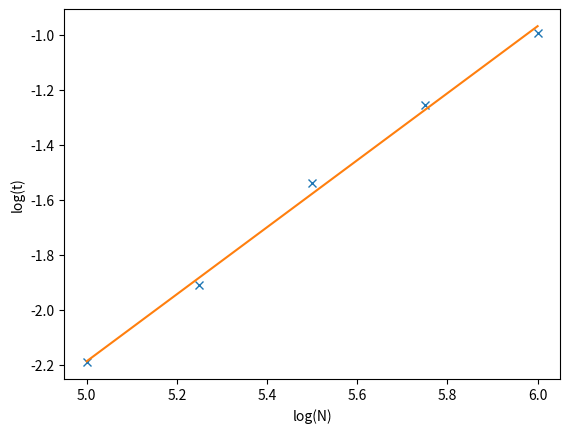
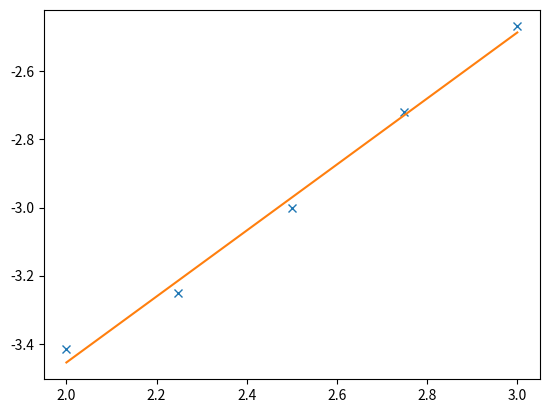

The matplotlib source for these figures, in order:
#Sources used: https://www.geeksforgeeks.org/python-program-for-quicksort/
# https://www.educative.io/edpresso/how-to-implement-quicksort-in-python

import numpy as np
import matplotlib.pyplot as plt
import random as rnd
from time import time

def QuickSort(liste):
    myarray2=liste.copy()
    lenge = myarray2.shape
    lenge =(lenge[0])
    if lenge < 2:
        return (myarray2)

    pos = 0  # the partitioning element
    for i in range(1, lenge):
        if myarray2[i] <= myarray2[0]:
            pos += 1 #increment pos of smaller element
            myarray2[pos], myarray2[i] = myarray2[i], myarray2[pos]
            #temp = myarray2[i]
            #myarray2[i] = myarray2[pos]
            #myarray2[pos] = temp

    myarray2[pos], myarray2[0] = myarray2[0], myarray2[pos]  #move pivot to correct position

    #temp = myarray2[0]
    #myarray2[0] = myarray2[pos]
    #myarray2[pos] = temp
    leftside = np.array(QuickSort(myarray2[0:pos]))
    rightside = np.array(QuickSort(myarray2[pos + 1:lenge]))

    #putting them together
    wertinmitte = myarray2[pos]
    mitte = np.array([wertinmitte])
    arr = np.concatenate((leftside,mitte,rightside))
    return arr

def check_my_sort():
    # general initialization
    N_pts = 5  # number of different lentghs for which sort time is measured
    Nt = 10  # number of repetitions to measure time
    results = np.zeros([2, N_pts, 2])

    # range of lengths for built in method
    Emin = 5  # log10 of minimal sample size
    Emax = 6  # log10 of maximal sample size
    pts = np.linspace(Emin, Emax, N_pts)  # contains exponents for list lengths
    for i in range(N_pts):
        N = int(10 ** (pts[i]))  # lentgh of list
        num_list = np.zeros(N)
        print(N)
        # inititalization for timing of list with length N
        for j in range(N):
            num_list[j] = rnd.uniform(0, 100)
        # timing for built in method
        t1 = time()
        for t in range(Nt):
            sorted_num_list = np.sort(num_list, kind='mergesort')
        t2 = time()
        # write time for each list length in results
        results[0, i, 0] = N
        results[0, i, 1] = (t2 - t1) / Nt

    # range of lengths for built in method
    Emin = 2  # log10 of minimal sample size
    Emax = 3  # log10 of maximal sample size
    pts = np.linspace(Emin, Emax, N_pts)  # contains exponents for list lengths
    for i in range(N_pts):
        N = int(10 ** (pts[i]))  # lentgh of list
        num_list = np.zeros(N)
        print(N)
        # inititalization for timing of list with length N
        for j in range(N):
            num_list[j] = rnd.uniform(0, 100)
        # timing for myquicksort
        t1 = time()
        for t in range(Nt):
            sorted_num_list = QuickSort(num_list)
        t2 = time()
        # write time for each list length in results
        results[1, i, 0] = N
        results[1, i, 1] = (t2 - t1) / Nt

    print(results[0, :, :])
    print(results[1, :, :])
    x1 = np.log10(results[0, :, 0])
    y1 = np.log10(results[0, :, 1])
    x2 = np.log10(results[1, :, 0])
    y2 = np.log10(results[1, :, 1])
    k1, d1 = np.polyfit(x1, y1, 1)
    k2, d2 = np.polyfit(x2, y2, 1)

    plt.figure(0)
    plt.plot(x1, y1, 'x')
    plt.plot(x1, k1 * x1 + d1, '-')
    plt.ylabel('log(t)')
    plt.xlabel('log(N)')
    print('Slope and intercept of built-in in log-log plot are ' + str(k1)
          + ' and ' + str(d1))

    plt.figure(1)
    plt.plot(x2, y2, 'x')
    plt.plot(x2, k2 * x2 + d2, '-')
    print('Slope and intercept of myquicksort in log-log plot are ' + str(k2)
          + ' and ' + str(d2))
    plt.show()

myarray= np.array([4.2,2.1,7.5,3.9,1.1,6.8])
#myarray = np.array([4,2,7,3,1,6])

print("unsorted ", myarray)
print("sorted ", QuickSort(myarray))

print("has not changed original")
print(myarray)
check_my_sort()
